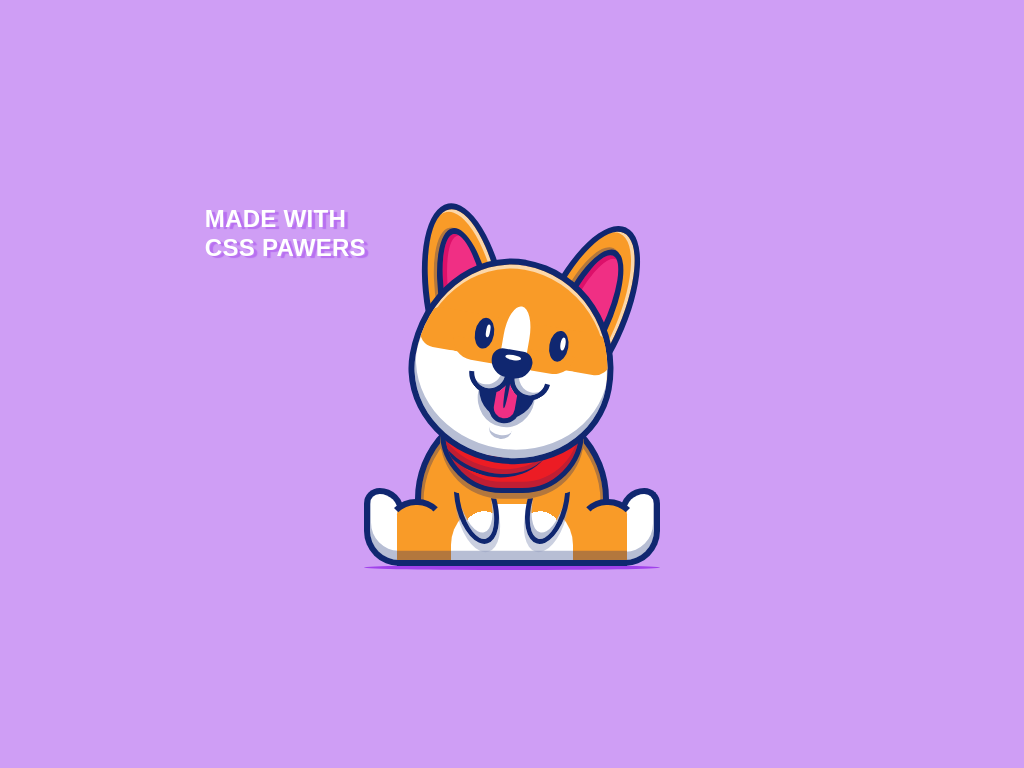

Here is a drawing made with CSS. Write the source that renders it.

<!-- file: puppy.html -->
<!doctype html>
<html lang="en">
<head>
  <meta charset="utf-8">
  <meta name="viewport" content="width=device-width, initial-scale=1">
  <title>Puppy</title>
  <link rel="stylesheet" href="puppy.css">
</head>
<body>

<div class="container">
<h1 class="text">made with<br/>css pawers</h1>
<div class="puppy">
<div class="body-s"></div>
<div class="body">
<div class="chest"></div>
<div class="foot-l"></div>
<div class="foot-r"></div>
<div class="base"></div>
<div class="leg-l"></div>
<div class="leg-r"></div>
<div class="paw-l"></div>
<div class="paw-r"></div>
<div class="mask"></div>
<div class="scarf"> </div>
</div>
<div class="head">
<div class="ear-l"></div>
<div class="ear-lf"></div>
<div class="ear-r"></div>
<div class="face">
<div class="face__s4"></div>
<div class="face__s5"></div>
<div class="face__s6"></div>
<div class="face__s7"></div>
<div class="mouth-b">
<div class="tongue"></div>
</div>
<div class="mouth-l"></div>
<div class="mouth-r"></div>
<div class="chin"></div>
<div class="face__s2"></div>
<div class="face__s3"></div>
<div class="face__s1"></div>
<div class="nose"></div>
<div class="eye-l"></div>
<div class="eye-c">
<div class="eye-r" id="eye-r"></div>
<div class="eye-r2 is-eye-hidden" id="eye-r2"></div>
</div>
</div>
</div>
</div>
</div>
</body>
</html>


/* file: puppy.css */
/* Ricardo Oliva Alonso · https://codepen.io/ricardoolivaalonso/pen/poeNxjy
   Collection: https://github.com/pagespeed-pro/css-art.com/tree/1ce83a9cee23fec9a7b1d665c8b40f9d464c97ee/artwork/puppy */
*,
*::after,
*::before {
  margin: 0;
  padding: 0;
  box-sizing: border-box;
  user-select: none;
  -webkit-tap-highlight-color: transparent;
  appearance: none;
}

/***********************/
/***********************/
body {
  display: flex;
  justify-content: center;
  align-items: center;
  height: 100vh;
  width: 100%;
  cursor: pointer;
  overflow: hidden;
  background-color: #cf9ef5;
}

/***********************/
.container {
  display: flex;
  justify-content: center;
  align-items: center;
  width: 60vw;
  height: 45vw;
  position: relative;
}

.text {
  position: absolute;
  left: 0;
  top: 5vw;
  font-size: 2.35vw;
  font-family: "KoHo", sans-serif;
  line-height: 1.2;
  letter-spacing: 0.025vw;
  text-transform: uppercase;
  text-shadow: 0.35vw 0.15vw 0.1vw #b870f0;
  color: #ffffff;
}

.puppy {
  position: relative;
  width: 29vw;
  height: 35.5vw;
}

.head {
  position: absolute;
  top: 0;
  left: 4.5vw;
  width: 22.9vw;
  height: 26.5vw;
  animation: head-r 1500ms linear infinite alternate, head-t 350ms linear infinite alternate;
}

@keyframes head-r {
  0%, 30% {
    transform: rotateZ(-2deg);
  }
  50%, 70%, 100% {
    transform: rotateZ(1deg);
  }
}
@keyframes head-t {
  to {
    top: 0.2vw;
  }
}
.ear-l,
.ear-r {
  display: flex;
  justify-content: center;
  align-items: center;
  position: absolute;
  top: 0;
  width: 8vw;
  height: 20vw;
  border-radius: 50%;
  border: 0.6vw solid #102770;
  box-shadow: inset -0.3vw 0.2vw 0 #fcd7a9;
  background-color: #f99b28;
}
.ear-l::before,
.ear-r::before {
  content: "";
  position: absolute;
  width: 75%;
  height: 80%;
  border-radius: 50%;
  border: 0.65vw solid #102770;
  box-shadow: -0.3vw -0.1vw 0 #b3773d, inset 0.4vw 0.2vw 0 #dc106a;
  background-color: #f02f84;
}

.ear-l {
  left: 1.5vw;
  transform: rotateZ(-10deg);
  animation: ear-l 4000ms linear infinite alternate;
}

@keyframes ear-l {
  0%, 30% {
    transform: rotateZ(-10deg);
  }
  37%, 70% {
    transform: rotateZ(-3deg);
  }
  77%, 100% {
    transform: rotateZ(-20deg);
  }
}
.ear-r {
  top: 1.5vw;
  right: 2vw;
  transform: rotateZ(25deg);
  animation: ear-r 110ms linear infinite alternate;
}

@keyframes ear-r {
  to {
    transform: rotateZ(23deg);
  }
}
.face {
  position: absolute;
  top: 5.5vw;
  left: 0;
  width: 20vw;
  height: 20vw;
  transform: rotateZ(10deg);
  border-radius: 48% 52% 50% 50%/55% 55% 45% 45%;
  border: 0.6vw solid #102770;
  box-shadow: inset 0 0.4vw 0 #fcd7a9, inset 0 -0.85vw 0 #b7bed4;
  background-image: linear-gradient(to bottom, #f99b28 38%, #ffffff 38%);
  overflow: hidden;
}
.face__s1 {
  position: absolute;
  top: 50%;
  left: 50%;
  transform: translateX(-50%) translateY(-90%);
  width: 2.5vw;
  height: 6vw;
  border-top-left-radius: 50%;
  border-top-right-radius: 50%;
  background-color: #ffffff;
}
.face__s2, .face__s3 {
  position: absolute;
  top: calc(50% - 1.5vw);
  width: 5vw;
  height: 2vw;
  background-color: #f99b28;
}
.face__s2 {
  left: calc(50% - 6.05vw);
  border-bottom-left-radius: 6vw;
  border-bottom-right-radius: 3vw;
}
.face__s3 {
  right: calc(50% - 5.95vw);
  border-bottom-left-radius: 3vw;
  border-bottom-right-radius: 6vw;
}
.face__s4, .face__s5 {
  position: absolute;
  bottom: 50%;
  width: 9vw;
  height: 4vw;
  border-top-left-radius: 2vw;
  border-top-right-radius: 2vw;
  border-bottom-left-radius: 1.5vw;
  border-bottom-right-radius: 1.5vw;
  background-color: #f99b28;
}
.face__s4 {
  border-bottom-right-radius: 2vw;
}
.face__s5 {
  left: calc(100% - 9vw);
  border-bottom-left-radius: 1.5vw;
}
.face__s6, .face__s7 {
  position: absolute;
  bottom: calc(50% - 1vw);
  width: 2vw;
  height: 1vw;
  border-radius: 50%;
  background-color: #ffffff;
}
.face__s6 {
  left: 2.525vw;
}
.face__s7 {
  right: 2.525vw;
}

.mouth-b {
  position: absolute;
  left: calc(50% - 2.75vw);
  top: 48%;
  width: 5.5vw;
  height: 6vw;
  border-radius: 50%;
  background-color: #102770;
  box-shadow: 0 0.85vw 0 #b7bed4;
}

.mouth-l,
.mouth-r {
  position: absolute;
  top: 47%;
  width: 4vw;
  height: 4vw;
  border-radius: 50%;
  border-bottom: 0.5vw solid #102770;
  border-left: 0.5vw solid #102770;
  border-top: 0.5vw solid transparent;
  border-right: 0.5vw solid transparent;
  background-color: #ffffff;
}

.mouth-l {
  left: calc(50% - 2vw);
  transform: translateX(-50%) rotateZ(-50deg);
  box-shadow: inset 0 -0.5vw 0 #b7bed4;
}

.mouth-r {
  right: calc(50% - 6vw);
  transform: translateX(-50%) rotateZ(-40deg);
  box-shadow: inset 0.5vw 0 0 #b7bed4;
}

.tongue {
  position: absolute;
  top: 0;
  left: calc(50% - 1.5vw);
  width: 3vw;
  height: 6.5vw;
  border: 0.5vw solid #102770;
  background-color: #f02f84;
  border-bottom-left-radius: 1.5vw;
  border-bottom-right-radius: 1.5vw;
  animation: tongue 175ms linear infinite alternate;
}
.tongue::before {
  content: "";
  position: absolute;
  top: 0;
  left: calc(50% - 0.2vw);
  width: 0.4vw;
  height: 4.5vw;
  border-radius: 50%;
  background-color: #102770;
}

@keyframes tongue {
  to {
    top: 0.15vw;
  }
}
.chin {
  position: absolute;
  left: calc(50% - 1.125vw);
  top: 80%;
  width: 2.25vw;
  height: 2vw;
  border-radius: 50%;
  border-bottom: 0.4vw solid #b7bed4;
}

.nose {
  position: absolute;
  top: 44%;
  left: 50%;
  transform: translateX(-50%);
  width: 4vw;
  height: 2.75vw;
  border-top-left-radius: 1.25vw;
  border-top-right-radius: 1.25vw;
  border-bottom-left-radius: 2vw;
  border-bottom-right-radius: 2vw;
  background-color: #102770;
  animation: nose 175ms linear infinite alternate;
}
.nose::before {
  content: "";
  position: absolute;
  top: 0.5vw;
  left: calc(50% - 0.75vw);
  width: 1.5vw;
  height: 0.5vw;
  border-radius: 50%;
  background-color: #ffffff;
}

@keyframes nose {
  to {
    width: 3.89vw;
  }
}
.eye-c {
  position: absolute;
  top: 30%;
  right: 4.25vw;
  width: 1.85vw;
  height: 3vw;
  animation: eye 4000ms linear infinite alternate;
}

.eye-l,
.eye-r {
  position: absolute;
  width: 1.85vw;
  height: 3vw;
  border-radius: 50%;
  background-color: #102770;
}
.eye-l::before,
.eye-r::before {
  content: "";
  position: absolute;
  top: 20%;
  right: 0.15vw;
  transform: translateX(-50%);
  width: 0.45vw;
  height: 1.225vw;
  border-radius: 50%;
  background-color: #ffffff;
}

@keyframes eye {
  0%, 30%, 72%, 100% {
    transform: translateX(-50%);
  }
  32%, 70% {
    transform: translateX(-35%);
  }
}
.eye-l {
  top: 30%;
  left: 6.25vw;
  transform: translateX(-50%);
  animation: eye 4000ms linear infinite alternate;
}

.eye-r2 {
  position: absolute;
  top: 38%;
  width: 2vw;
  height: 1vw;
  border-radius: 50%;
  border-top: 0.35vw solid #102770;
}
.eye-r2::before {
  content: "";
  position: absolute;
  top: -0.3vw;
  left: 0.4vw;
  width: 100%;
  height: 100%;
  border-top: 0.35vw solid #102770;
  transform-origin: bottom left;
  transform: rotateZ(-25deg);
  border-radius: 50%;
}

.body-s,
.body {
  position: absolute;
  bottom: 0;
  width: 100%;
  height: 12vw;
}

.body-s {
  bottom: -0.45vw;
  height: 0.5vw;
  border-radius: 50%;
  background-color: #a142eb;
}

.chest {
  position: absolute;
  bottom: 0;
  left: 5vw;
  width: 19vw;
  height: 16vw;
  border: 0.65vw solid #102770;
  border-top-left-radius: 10vw;
  border-top-right-radius: 10vw;
  box-shadow: inset 0 0.25vw 0 #b3773d, inset 0.25vw 0.25vw 0 #b3773d, inset -0.25vw 0.25vw 0 #b3773d;
  background-image: radial-gradient(circle at 50% 0%, #b3773d 8vw, #f99b28 8vw);
  animation: chest 350ms linear infinite alternate;
}

@keyframes chest {
  to {
    height: 15.8vw;
  }
}
.base {
  position: absolute;
  bottom: 0;
  left: 3.3vw;
  width: 22.4vw;
  height: 6vw;
  border-bottom: 0.6vw solid #102770;
  box-shadow: inset 0 -0.9vw 0 #b3773d;
  border-top-left-radius: 1vw;
  border-top-right-radius: 1vw;
  background-color: #f99b28;
}
.base::before {
  content: "";
  position: absolute;
  bottom: 0;
  left: calc(50% - 6vw);
  width: 12vw;
  height: 100%;
  border-top-left-radius: 4vw;
  border-top-right-radius: 4vw;
  box-shadow: inset 0 -0.9vw 0 #b7bed4;
  background-color: #ffffff;
  animation: chest-l 350ms linear infinite alternate;
}

@keyframes chest-l {
  to {
    height: 98%;
  }
}
.foot-l,
.foot-r {
  position: absolute;
  bottom: 0;
  width: 4vw;
  height: 7.6vw;
  border: 0.6vw solid #102770;
  background-color: #ffffff;
}

.foot-l {
  left: 0;
  border-top-left-radius: 2vw;
  border-top-right-radius: 3.1vw;
  border-bottom-left-radius: 4.5vw;
  border-bottom-right-radius: 0;
  box-shadow: inset 0.1vw -0.9vw 0 #b7bed4;
  animation: foot-l 800ms linear infinite alternate;
}

@keyframes foot-l {
  0%, 30% {
    transform: rotateZ(0);
  }
  50%, 100% {
    transform: rotateZ(-1deg);
    transform-origin: bottom right;
  }
}
.foot-r {
  right: 0;
  border-top-left-radius: 3.1vw;
  border-top-right-radius: 2vw;
  border-bottom-left-radius: 0;
  border-bottom-right-radius: 4.5vw;
  box-shadow: inset -0.1vw -0.8vw 0 #b7bed4;
  animation: foot-r 800ms linear infinite alternate;
}

@keyframes foot-r {
  0%, 30% {
    transform: rotateZ(0);
  }
  50%, 100% {
    transform: rotateZ(1deg);
    transform-origin: bottom left;
  }
}
.leg-l,
.leg-r {
  position: absolute;
  bottom: 0;
  width: 6vw;
  height: 6.55vw;
  border: 0.6vw solid transparent;
  border-top: 0.6vw solid #102770;
  animation: leg 350ms linear infinite alternate;
}

@keyframes leg {
  to {
    height: 6.45vw;
  }
}
.leg-l {
  left: 2.1vw;
  border-top-left-radius: 3vw;
  border-top-right-radius: 2.75vw;
}

.leg-r {
  right: 2.1vw;
  border-top-left-radius: 2.75vw;
  border-top-right-radius: 3vw;
}

.paw-l,
.paw-r {
  position: absolute;
  bottom: 2vw;
  width: 4vw;
  height: 8vw;
  border-radius: 50%;
  border: 0.55vw solid #102770;
  background-image: radial-gradient(circle at 50% 90%, #ffffff 2vw, #f99b28 2vw);
}

.paw-l {
  left: 9vw;
  transform: rotateZ(-15deg);
  box-shadow: inset 0 -0.65vw 0 #b7bed4, -0.1vw 0.8vw 0 rgba(151, 161, 193, 0.5);
  animation: paw-l 350ms linear infinite alternate;
}

@keyframes paw-l {
  to {
    transform: rotateZ(-15deg) translateY(0.1vw);
  }
}
.paw-r {
  right: 9vw;
  transform: rotateZ(15deg);
  box-shadow: inset 0 -0.65vw 0 #b7bed4, 0.1vw 0.8vw 0 rgba(151, 161, 193, 0.5);
  animation: paw-r 350ms linear infinite alternate;
}

@keyframes paw-r {
  to {
    transform: rotateZ(15deg) translateY(0.1vw);
  }
}
.mask {
  position: absolute;
  top: 2vw;
  left: calc(50% - 7vw);
  width: 14vw;
  height: 3.5vw;
  border-bottom-left-radius: 50%;
  border-bottom-right-radius: 50%;
  background-color: #f99b28;
  background-image: radial-gradient(circle at 50% -105%, #b3773d 7vw, #f99b28 7vw);
}

.scarf {
  display: flex;
  justify-content: center;
  position: absolute;
  top: -2.1vw;
  left: calc(50% - 7vw);
  width: 14vw;
  height: 7vw;
  border-bottom-left-radius: 6vw;
  border-bottom-right-radius: 6vw;
  border: 0.5vw solid #102770;
  box-shadow: inset 0 -0.6vw 0 #c01e33, 0 0.55vw 0 #b3773d;
  background-color: #ec1c24;
  overflow: hidden;
  animation: scarf 350ms linear infinite alternate;
}
.scarf::before {
  content: "";
  position: absolute;
  bottom: 1.1vw;
  left: -10%;
  width: 12vw;
  height: 10vw;
  transform: rotateZ(20deg);
  border-radius: 50%;
  border-bottom: 0.4vw solid #102770;
  box-shadow: inset 0 -0.5vw 0 #c01e33;
}

@keyframes scarf {
  to {
    top: -2vw;
  }
}
.is-eye-hidden {
  display: none;
}
